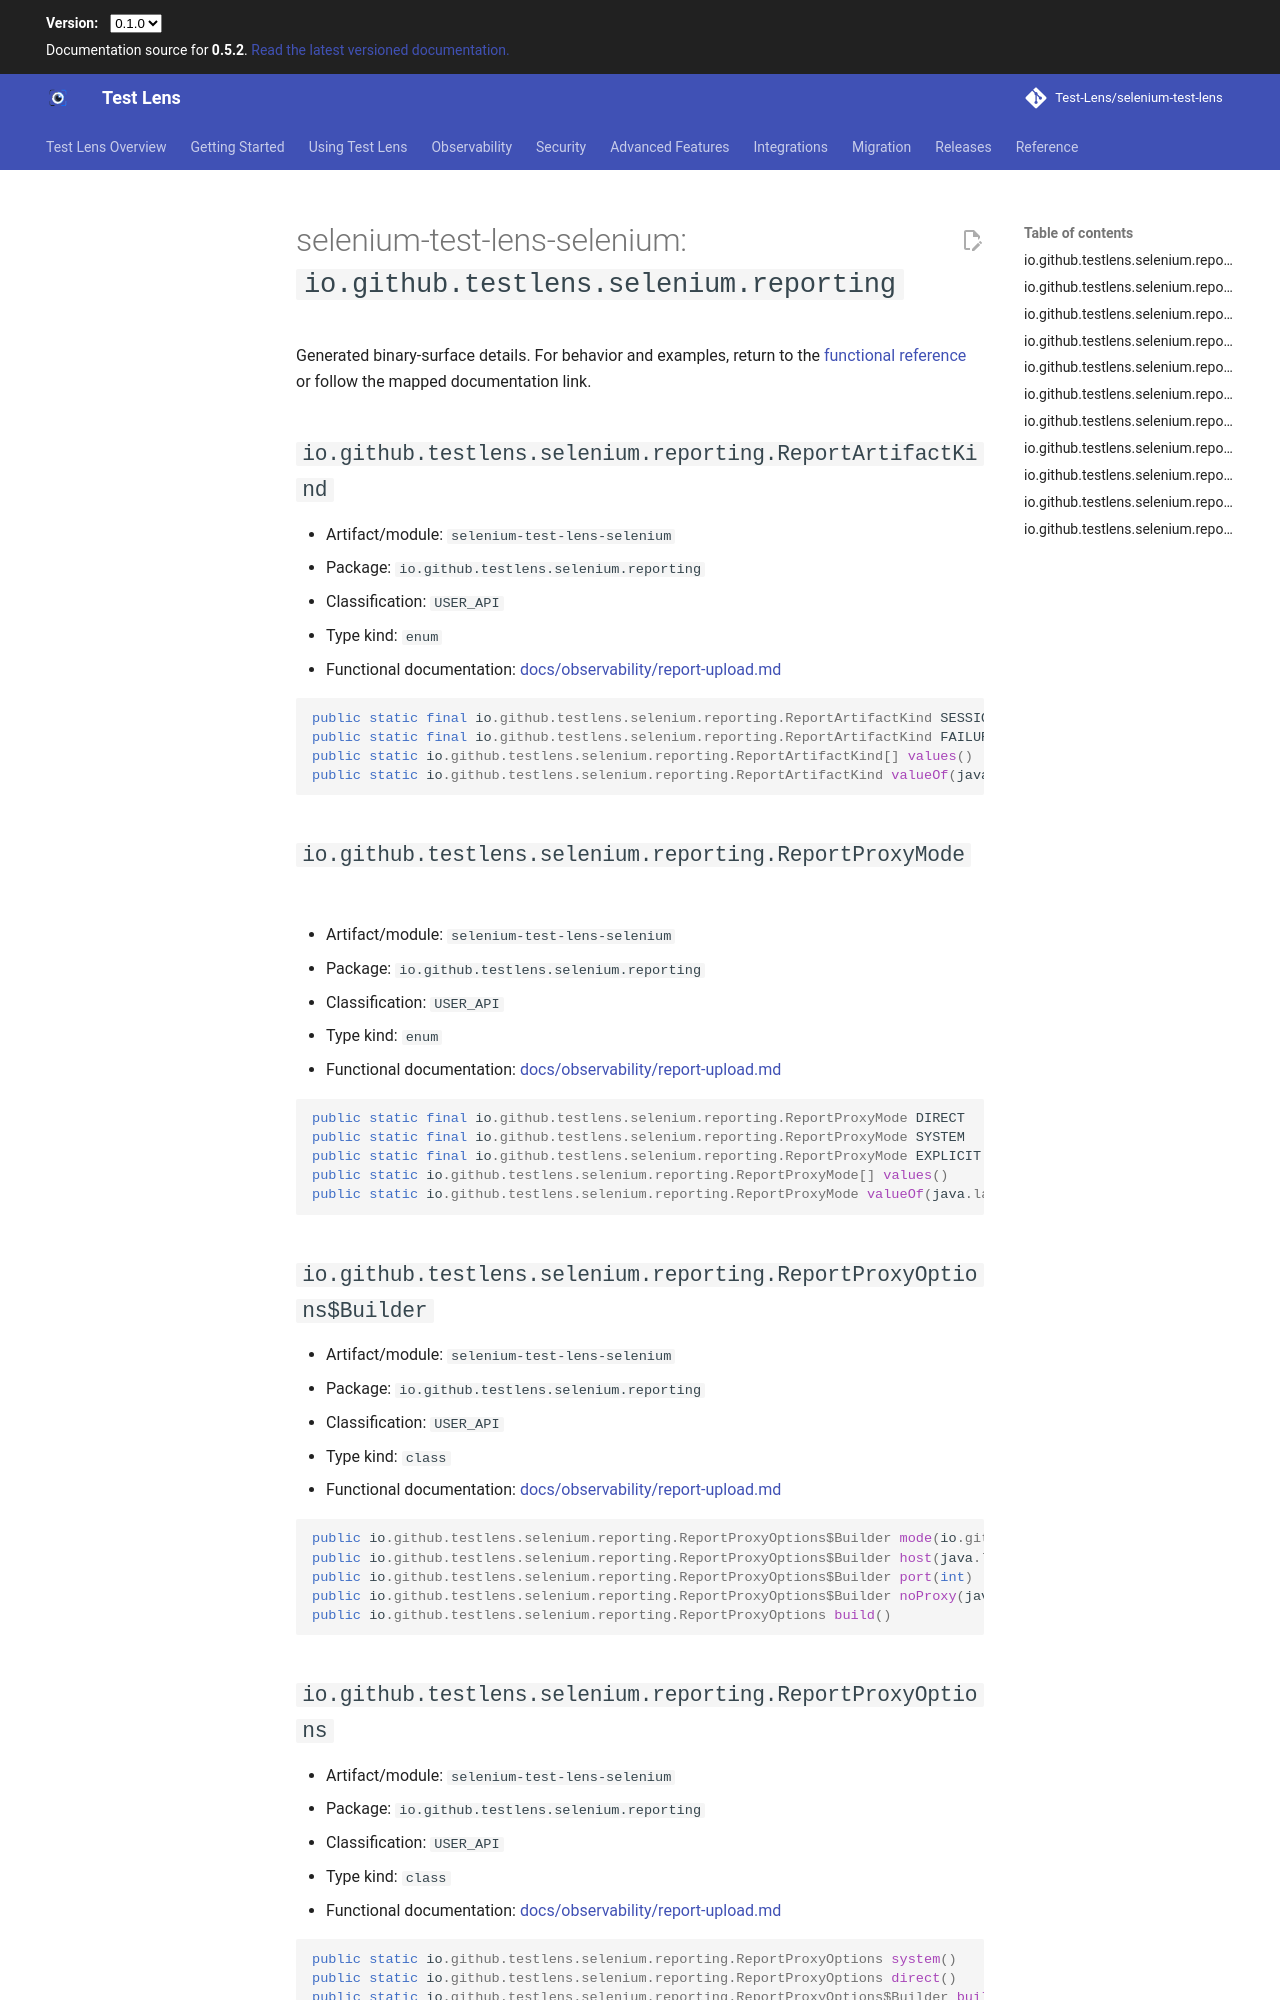

repository: Test-Lens/selenium-test-lens · page: dev/reference/public-api/selenium-test-lens-selenium-io-github-testlens-selenium-reporting/index.html · generator: mkdocs

---
search:
  exclude: true
---

# selenium-test-lens-selenium: `io.github.testlens.selenium.reporting`

Generated binary-surface details. For behavior and examples, return to the [functional reference](../index.md) or follow the mapped documentation link.

## `io.github.testlens.selenium.reporting.ReportArtifactKind` {#io-github-testlens-selenium-reporting-reportartifactkind}

- Artifact/module: `selenium-test-lens-selenium`
- Package: `io.github.testlens.selenium.reporting`
- Classification: `USER_API`
- Type kind: `enum`
- Functional documentation: [docs/observability/report-upload.md](../../observability/report-upload.md)

```java
public static final io.github.testlens.selenium.reporting.ReportArtifactKind SESSION_REPORT
public static final io.github.testlens.selenium.reporting.ReportArtifactKind FAILURE_BUNDLE
public static io.github.testlens.selenium.reporting.ReportArtifactKind[] values()
public static io.github.testlens.selenium.reporting.ReportArtifactKind valueOf(java.lang.String)
```

## `io.github.testlens.selenium.reporting.ReportProxyMode` {#io-github-testlens-selenium-reporting-reportproxymode}

- Artifact/module: `selenium-test-lens-selenium`
- Package: `io.github.testlens.selenium.reporting`
- Classification: `USER_API`
- Type kind: `enum`
- Functional documentation: [docs/observability/report-upload.md](../../observability/report-upload.md)

```java
public static final io.github.testlens.selenium.reporting.ReportProxyMode DIRECT
public static final io.github.testlens.selenium.reporting.ReportProxyMode SYSTEM
public static final io.github.testlens.selenium.reporting.ReportProxyMode EXPLICIT
public static io.github.testlens.selenium.reporting.ReportProxyMode[] values()
public static io.github.testlens.selenium.reporting.ReportProxyMode valueOf(java.lang.String)
```

## `io.github.testlens.selenium.reporting.ReportProxyOptions$Builder` {#io-github-testlens-selenium-reporting-reportproxyoptions-builder}

- Artifact/module: `selenium-test-lens-selenium`
- Package: `io.github.testlens.selenium.reporting`
- Classification: `USER_API`
- Type kind: `class`
- Functional documentation: [docs/observability/report-upload.md](../../observability/report-upload.md)

```java
public io.github.testlens.selenium.reporting.ReportProxyOptions$Builder mode(io.github.testlens.selenium.reporting.ReportProxyMode)
public io.github.testlens.selenium.reporting.ReportProxyOptions$Builder host(java.lang.String)
public io.github.testlens.selenium.reporting.ReportProxyOptions$Builder port(int)
public io.github.testlens.selenium.reporting.ReportProxyOptions$Builder noProxy(java.lang.String)
public io.github.testlens.selenium.reporting.ReportProxyOptions build()
```

## `io.github.testlens.selenium.reporting.ReportProxyOptions` {#io-github-testlens-selenium-reporting-reportproxyoptions}

- Artifact/module: `selenium-test-lens-selenium`
- Package: `io.github.testlens.selenium.reporting`
- Classification: `USER_API`
- Type kind: `class`
- Functional documentation: [docs/observability/report-upload.md](../../observability/report-upload.md)

```java
public static io.github.testlens.selenium.reporting.ReportProxyOptions system()
public static io.github.testlens.selenium.reporting.ReportProxyOptions direct()
public static io.github.testlens.selenium.reporting.ReportProxyOptions$Builder builder()
public java.lang.String toString()
```

## `io.github.testlens.selenium.reporting.ReportUploadException` {#io-github-testlens-selenium-reporting-reportuploadexception}

- Artifact/module: `selenium-test-lens-selenium`
- Package: `io.github.testlens.selenium.reporting`
- Classification: `USER_API`
- Type kind: `class`
- Functional documentation: [docs/observability/report-upload.md](../../observability/report-upload.md)

```java
public io.github.testlens.selenium.reporting.ReportUploadResult result()
```
